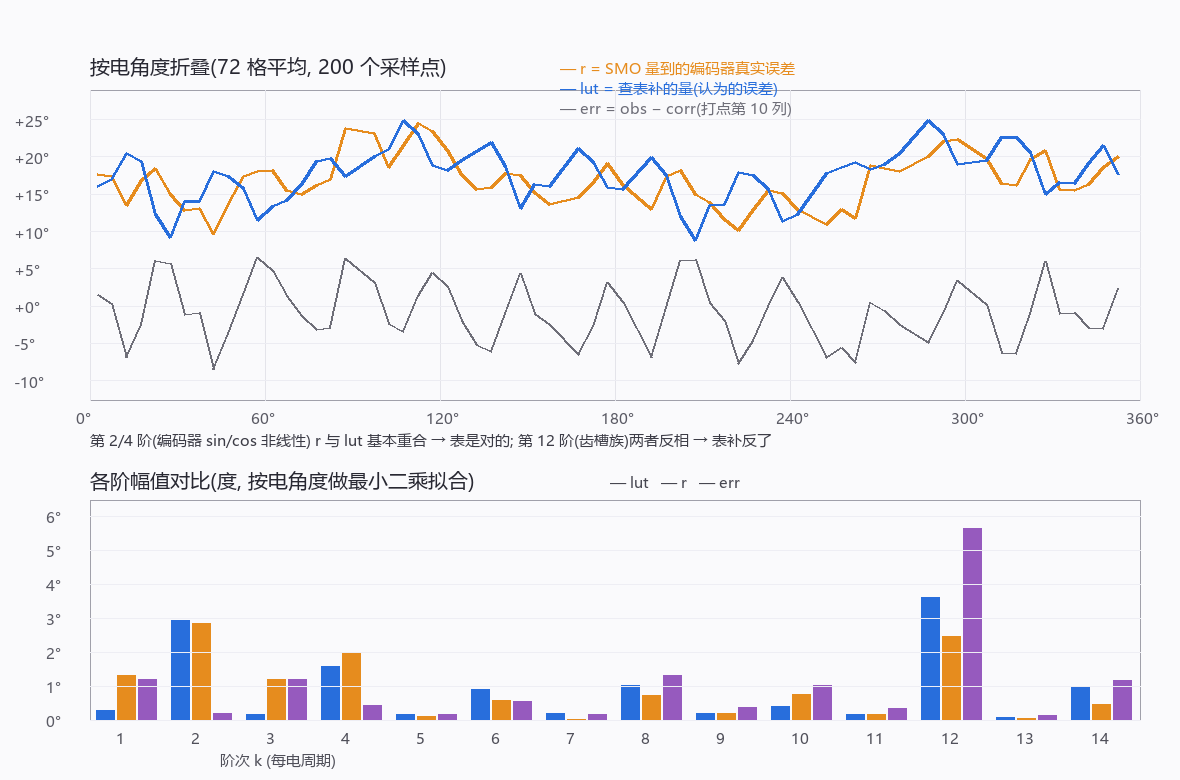

The data file committed next to this chart (first rows):
corr, raw, lut, mech, spd, out, iq, vdc, obs, err
+0.2677, -0.0833, +0.3510, 32503, 996, 52.4, -0.04, 11.83, +0.1731, -0.0946
+0.9653, +0.7398, +0.2255, 32503, 996, 52.4, -0.14, 11.83, 1.061, +0.0960
2.506, 2.197, +0.3086, 32503, 1022, 53.8, -0.25, 11.86, 2.5, -0.0052
3.955, -2.637, +0.3085, 32503, 981, 51.6, -0.32, 11.82, -2.434, -0.1057
5.485, -1.201, +0.4022, 32504, 1006, 53.0, -0.07, 11.82, -0.8947, -0.0963
+0.4182, +0.2342, +0.1840, 32504, 1004, 52.9, -0.15, 11.88, +0.5381, +0.1199
2.034, 1.702, +0.3320, 32504, 1012, 53.3, -0.35, 11.88, 2.122, +0.0879
3.463, -3.125, +0.3049, 32504, 999, 52.6, -0.30, 11.85, -2.815, +0.0049
5.048, -1.668, +0.4333, 32504, 992, 52.2, -0.17, 11.82, -1.314, -0.0793
+0.0834, -0.2043, +0.2878, 32505, 1007, 53.0, -0.14, 11.85, +0.1048, +0.0214
+0.8887, +0.5982, +0.2906, 32505, 1007, 53.0, -0.23, 11.85, +0.9029, +0.0142
2.416, 2.038, +0.3782, 32505, 1017, 53.5, -0.34, 11.82, 2.329, -0.0863
3.758, -2.783, +0.2582, 32505, 989, 52.0, -0.40, 11.89, -2.58, -0.0551
5.191, -1.398, +0.3060, 32505, 984, 51.8, -0.17, 11.82, -0.9735, +0.1188
+0.3801, +0.1386, +0.2414, 32506, 983, 51.7, 0.03, 11.83, +0.4823, +0.1022
1.964, 1.556, +0.4078, 32506, 1012, 53.3, -0.09, 11.83, 2.004, +0.0404
2.566, 2.344, +0.2218, 32506, 1012, 53.3, -0.12, 11.89, 2.661, +0.0952
4.112, -2.388, +0.2165, 32506, 1009, 53.1, -0.30, 11.85, -2.112, +0.0590
5.604, -1.048, +0.3695, 32506, 1004, 52.8, -0.19, 11.85, -0.7062, -0.0273
+0.8586, +0.5564, +0.3022, 32507, 983, 51.8, -0.14, 11.83, +0.8093, -0.0493
2.236, 1.893, +0.3428, 32507, 1010, 53.2, -0.17, 11.86, 2.19, -0.0454
3.694, -2.822, +0.2328, 32507, 1003, 52.8, -0.34, 11.85, -2.575, +0.0144
5.174, -1.435, +0.3257, 32507, 1025, 53.9, -0.31, 11.86, -1.073, +0.0365
5.868, -0.7169, +0.3019, 32507, 992, 52.2, -0.32, 11.92, -0.4532, -0.0383
1.026, +0.8499, +0.1758, 32507, 994, 52.3, -0.21, 11.85, 1.133, +0.1069
2.521, 2.23, +0.2911, 32508, 1004, 52.8, -0.17, 11.83, 2.551, +0.0299
4.06, -2.489, +0.2656, 32508, 1019, 53.6, -0.32, 11.85, -2.199, +0.0246
5.535, -1.144, +0.3956, 32508, 1014, 53.3, -0.27, 11.88, -0.8929, -0.1445
+0.5805, +0.3439, +0.2366, 32508, 982, 51.7, -0.30, 11.92, +0.5575, -0.0230
2.041, 1.722, +0.3193, 32508, 983, 51.8, -0.22, 11.82, 2.134, +0.0925
2.764, 2.476, +0.2871, 32509, 983, 51.8, -0.09, 11.83, 2.71, -0.0533
4.158, -2.303, +0.1777, 32509, 987, 51.9, -0.11, 11.80, -2.035, +0.0902
5.69, -0.8649, +0.2714, 32509, 1011, 53.2, 0.03, 11.88, -0.5057, +0.0877
+0.9163, +0.6419, +0.2744, 32509, 993, 52.3, -0.16, 11.82, +0.9486, +0.0322
2.452, 2.092, +0.3600, 32509, 978, 51.5, -0.12, 11.80, 2.404, -0.0483
3.765, -2.735, +0.2167, 32510, 981, 51.6, -0.04, 11.82, -2.53, -0.0124
5.357, -1.27, +0.3430, 32510, 1001, 52.7, -0.06, 11.83, -0.9198, +0.0067
+0.3946, +0.1759, +0.2186, 32510, 1005, 52.9, 0.02, 11.88, +0.5214, +0.1268
2.014, 1.657, +0.3570, 32510, 1001, 52.7, -0.28, 11.85, 2.087, +0.0726
2.7, 2.415, +0.2849, 32510, 993, 52.3, -0.23, 11.85, 2.683, -0.0174
4.135, -2.34, +0.1918, 32511, 983, 51.7, -0.22, 11.82, -2.032, +0.1165
5.689, -0.8656, +0.2714, 32511, 1005, 52.9, 0.11, 11.83, -0.4615, +0.1326
+0.9204, +0.6491, +0.2713, 32511, 1010, 53.2, -0.13, 11.85, +0.9835, +0.0632
2.47, 2.124, +0.3458, 32511, 1017, 53.5, -0.31, 11.85, 2.429, -0.0410
3.919, -2.678, +0.3132, 32511, 1007, 53.0, -0.39, 11.89, -2.457, -0.0925
5.348, -1.273, +0.3372, 32512, 998, 52.5, -0.29, 11.83, -0.9333, +0.0020
+0.4394, +0.2794, +0.1600, 32512, 986, 51.9, -0.16, 11.88, +0.5401, +0.1007
1.343, 1.011, +0.3322, 32512, 986, 51.9, -0.16, 11.83, 1.31, -0.0330
2.743, 2.472, +0.2717, 32512, 1005, 52.9, -0.19, 11.86, 2.734, -0.0089
4.241, -2.255, +0.2133, 32512, 997, 52.4, -0.27, 11.82, -2.031, +0.0106
5.682, -0.8812, +0.2801, 32513, 1015, 53.4, -0.21, 11.91, -0.5023, +0.0988
+0.9643, +0.7372, +0.2271, 32513, 1002, 52.7, -0.29, 11.82, 1.055, +0.0908
2.433, 2.062, +0.3711, 32513, 1008, 53.0, -0.29, 11.85, 2.33, -0.1025
3.973, -2.613, +0.3030, 32513, 987, 51.9, -0.34, 11.80, -2.365, -0.0548
5.422, -1.251, +0.3897, 32513, 1015, 53.4, -0.10, 11.86, -0.9768, -0.1153
+0.4366, +0.2746, +0.1620, 32514, 1011, 53.2, -0.29, 11.88, +0.5376, +0.1010
1.381, 1.04, +0.3402, 32514, 1024, 53.9, -0.31, 11.83, 1.317, -0.0633
2.713, 2.422, +0.2909, 32514, 992, 52.2, -0.44, 11.89, 2.638, -0.0749
4.148, -2.318, +0.1831, 32514, 989, 52.0, -0.33, 11.83, -2.079, +0.0563
5.658, -0.9415, +0.3162, 32514, 996, 52.4, 0.02, 11.83, -0.5749, +0.0503
... 140 more rows
